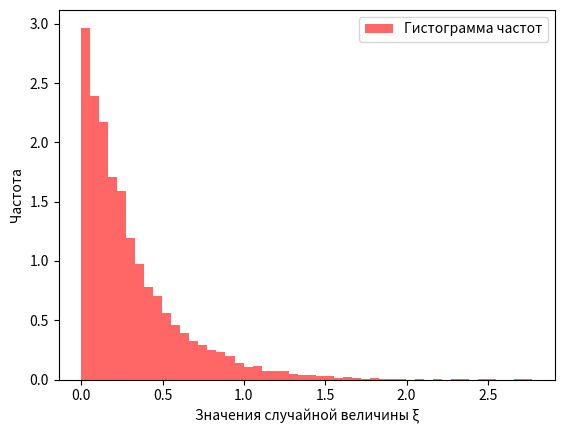

Here is the Python script that generated this plot:
import random
import numpy as np
import matplotlib.pyplot as plt
from scipy.stats import expon

# Задаем параметр λ
# Замените это значение на номер по списку, разделенный на 4
list_number = 13  # Замените на свой номер
lambda_value = list_number / 4

# Генерируем 10000 чисел, имитирующих ξ
num_samples = 10000
samples = np.random.exponential(scale=1/lambda_value, size=num_samples)


# Вычисляем среднее значение выборки
sample_mean = np.mean(samples)

# Проверяем на уровне значимости 0,05
expected_mean = 1 / lambda_value
alpha = 0.05

z_score = (sample_mean - expected_mean) / (1 / np.sqrt(num_samples))

p_value = 2 * (1 - expon.cdf(z_score))  # Двусторонний тест

if p_value < alpha:
    print("Выборочное среднее не соответствует экспоненциальному распределению (p-значение =", p_value, ")")
else:
    print("Выборочное среднее соответствует экспоненциальному распределению (p-значение =", p_value, ")")

# Строим гистограмму частот
plt.hist(samples, bins=50, density=True, alpha=0.6, color='r', label='Гистограмма частот')
plt.xlabel('Значения случайной величины ξ')
plt.ylabel('Частота')
plt.legend()
plt.show()
